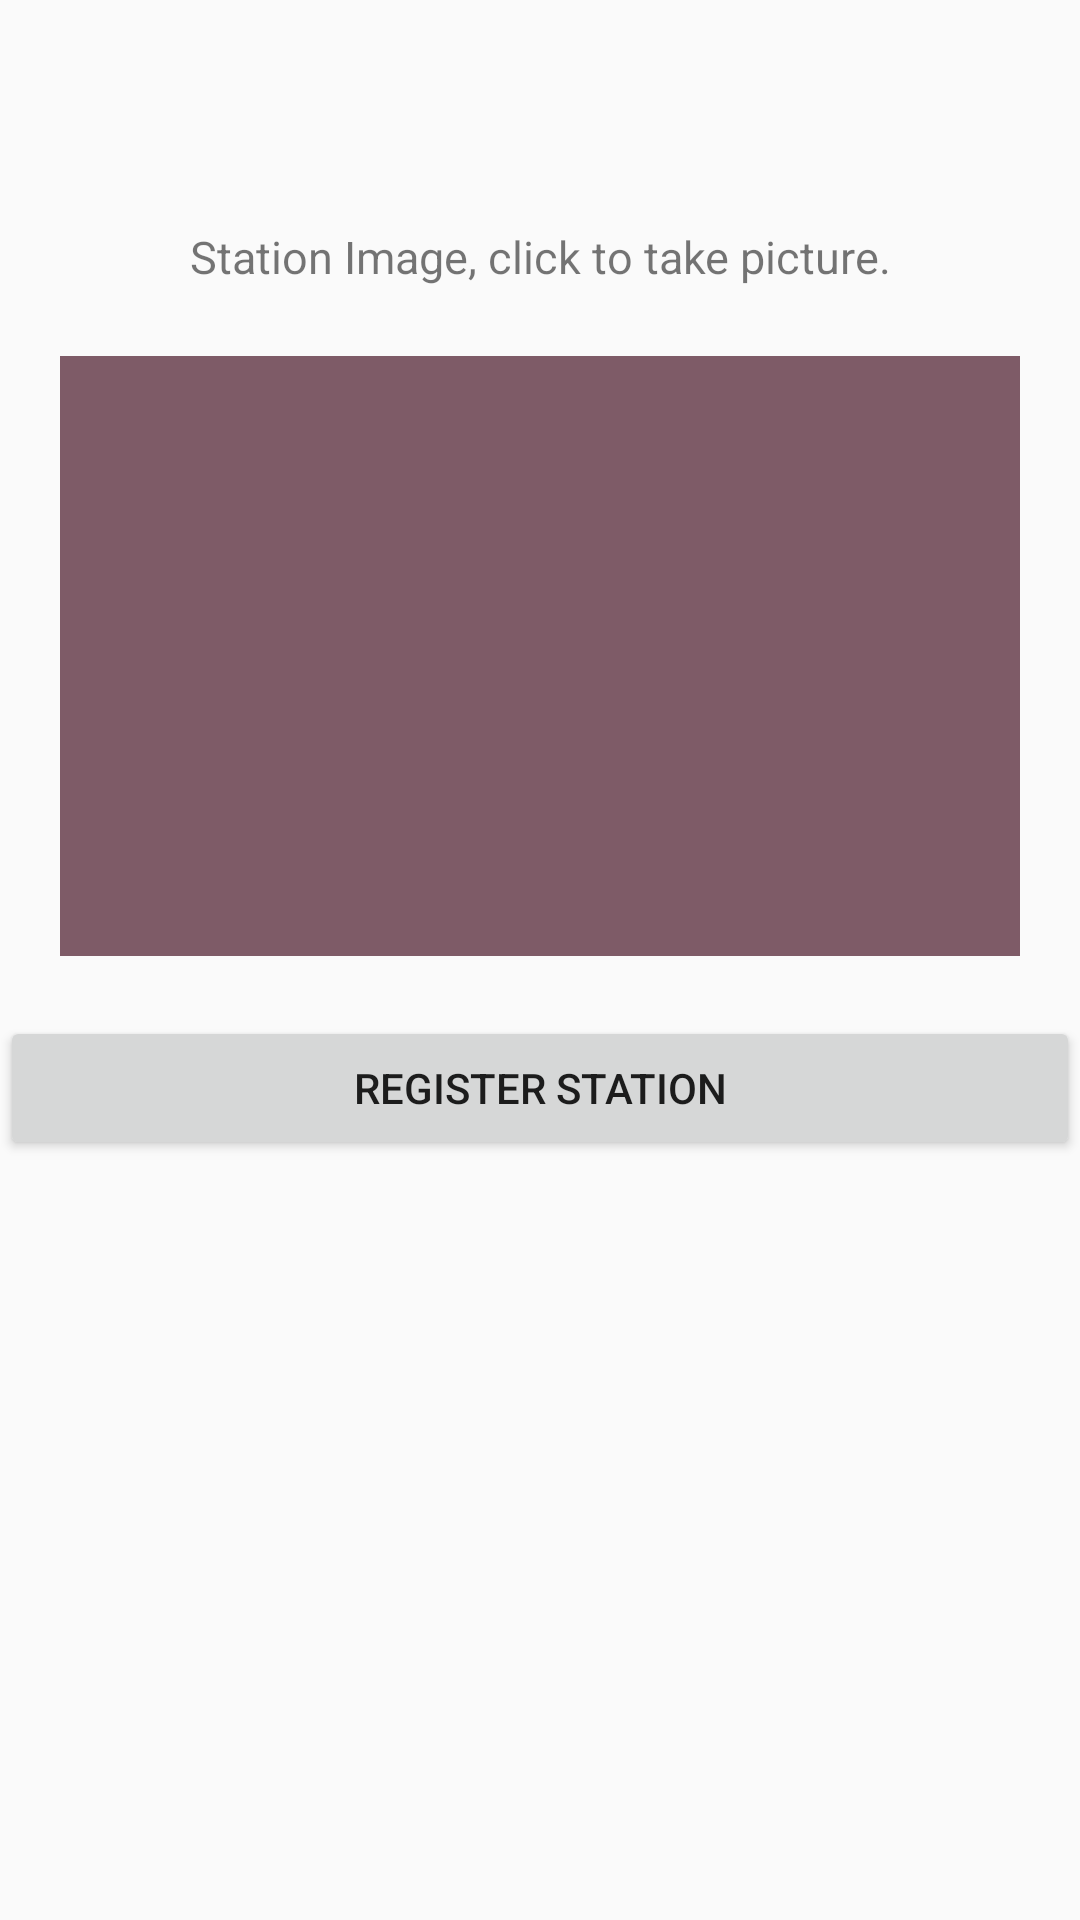

Reconstruct the res/layout file that produces this screen, plus the resources it refers to.
<!-- AndroidManifest.xml: application theme AppTheme -->
<!-- res/layout/station_found_activity.xml -->
<?xml version="1.0" encoding="utf-8"?>
<LinearLayout
    xmlns:android="http://schemas.android.com/apk/res/android"
    xmlns:app="http://schemas.android.com/apk/res-auto"
    xmlns:tools="http://schemas.android.com/tools"
    android:layout_width="match_parent"
    android:layout_height="match_parent"
    android:gravity="center_horizontal"
    android:orientation="vertical"
     >


    <TextView
        android:id="@+id/closest_station_textView"
        android:layout_width="match_parent"
        android:layout_height="wrap_content"
        android:layout_margin="20dp"
        android:textSize="24sp"
        android:textAlignment="center"/>

    <TextView
        android:layout_width="match_parent"
        android:layout_height="wrap_content"
        android:layout_margin="3dp"
        android:textSize="15sp"
        android:text="@string/station_image"
        android:textAlignment="center"/>
    <ImageView
        android:id="@+id/station_photo_imageview"
        android:layout_width="match_parent"
        android:layout_height="200dp"
        android:layout_margin="20dp"
        android:contentDescription="Station Picture"
        app:srcCompat="@color/colorAccent"/>

    <Button
        android:id="@+id/register_btn"
        android:layout_width="match_parent"
        android:layout_height="wrap_content"
        android:text="@string/register"/>
</LinearLayout>
<!-- resources referenced by this layout -->
<resources>
  <color name="colorAccent">#7e5b67</color>
  <string name="register">Register Station</string>
  <string name="station_image">Station Image, click to take picture.</string>
  <style name="AppTheme" parent="Theme.AppCompat.Light.DarkActionBar">
          
      </style>
</resources>
